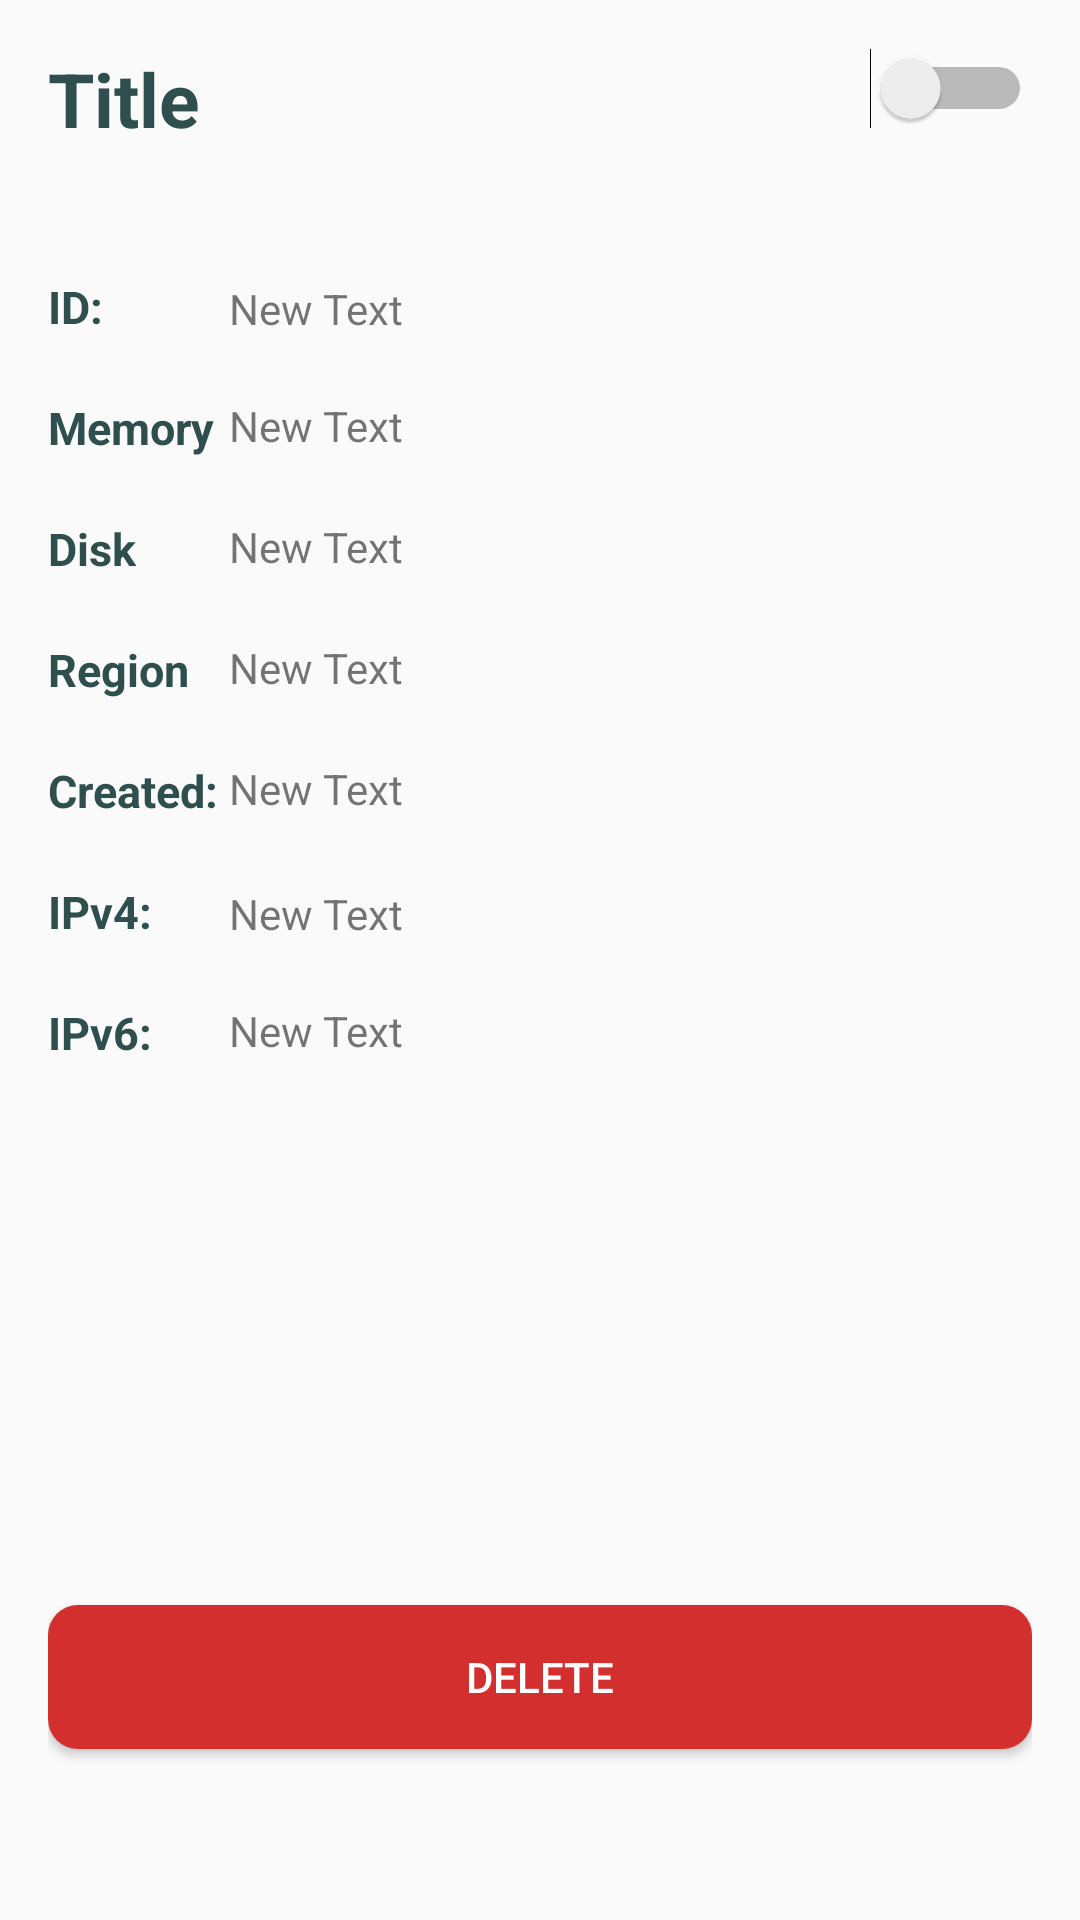

Reconstruct the res/layout file that produces this screen, plus the resources it refers to.
<!-- AndroidManifest.xml: activity theme AppTheme.NoActionBar -->
<!-- res/layout/fragment_detail.xml -->
<RelativeLayout xmlns:android="http://schemas.android.com/apk/res/android"
    xmlns:tools="http://schemas.android.com/tools"
    android:layout_width="match_parent"
    android:layout_height="wrap_content"
    android:paddingBottom="@dimen/activity_vertical_margin"
    android:paddingLeft="@dimen/activity_horizontal_margin"
    android:paddingRight="@dimen/activity_horizontal_margin"
    android:paddingTop="@dimen/activity_vertical_margin"
    tools:context="com.example.androidpractice.easycloud.DetailActivityFragment"
    tools:showIn="@layout/activity_detail">


    <TextView
        android:layout_width="wrap_content"
        android:layout_height="wrap_content"
        android:id="@+id/valueTitle"
        android:text="Title"
        android:textSize="25dp"
        android:textColor="@color/textviewColor"
        android:textStyle="bold"

        />


    <TextView
        android:layout_width="wrap_content"
        android:layout_height="wrap_content"
        android:text="Memory"
        android:id="@+id/textviewMemory"
        android:textSize="@dimen/text_size"
        android:textColor="@color/textviewColor"
        android:textStyle="bold"
        android:layout_below="@+id/textViewID"
        android:layout_alignParentStart="true"
        android:layout_marginTop="20dp"/>

    <TextView
        android:layout_width="wrap_content"
        android:layout_height="wrap_content"
        android:text="Disk"
        android:id="@+id/textviewDisk"
        android:textSize="@dimen/text_size"
        android:textColor="@color/textviewColor"
        android:textStyle="bold"
        android:layout_below="@+id/textviewMemory"
        android:layout_marginTop="20dp"/>

    <Button
        android:layout_width="200dp"
        android:layout_height="wrap_content"
        android:text="Delete"
        android:id="@+id/buttonDelete"
        android:textColor="#ffffff"
        android:background="@drawable/button_shape_delete"
        android:layout_marginBottom="41dp"
        android:layout_alignParentBottom="true"
        android:layout_alignParentEnd="true"
        android:layout_alignParentStart="true" />


    <Switch
        android:layout_width="wrap_content"
        android:layout_height="wrap_content"
        android:id="@+id/switch1"
        android:textColor="#212121"
        android:layout_alignParentTop="true"
        android:layout_alignParentEnd="true" />

    <TextView
        android:layout_width="wrap_content"
        android:layout_height="wrap_content"
        android:text="ID: "
        android:id="@+id/textViewID"
        android:layout_below="@+id/switch1"
        android:layout_alignParentStart="true"
        android:textSize="@dimen/text_size"
        android:textColor="@color/textviewColor"
        android:textStyle="bold"
        android:layout_marginTop="49dp" />

    <TextView
        android:layout_width="wrap_content"
        android:layout_height="wrap_content"
        android:text="Region"
        android:id="@+id/textViewRegion"
        android:textSize="@dimen/text_size"
        android:textColor="@color/textviewColor"
        android:textStyle="bold"
        android:layout_below="@+id/textviewDisk"
        android:layout_alignParentStart="true"
        android:layout_marginTop="20dp"/>

    <TextView
        android:layout_width="wrap_content"
        android:layout_height="wrap_content"
        android:text="New Text"
        android:id="@+id/valueID"
        android:layout_above="@+id/textviewMemory"
        android:layout_alignStart="@+id/valueMemory" />

    <TextView
        android:layout_width="wrap_content"
        android:layout_height="wrap_content"
        android:text="New Text"
        android:id="@+id/valueMemory"
        android:layout_alignTop="@+id/textviewMemory"
        android:layout_toEndOf="@+id/textViewCreated" />


    <TextView
        android:layout_width="wrap_content"
        android:layout_height="wrap_content"
        android:text="New Text"
        android:id="@+id/valueRegion"
        android:layout_alignTop="@+id/textViewRegion"
        android:layout_alignStart="@+id/valueMemory" />

    <TextView
        android:layout_width="wrap_content"
        android:layout_height="wrap_content"
        android:text="New Text"
        android:id="@+id/valueDisk"
        android:layout_alignTop="@+id/textviewDisk"
        android:layout_alignStart="@+id/valueMemory" />

    <TextView
        android:layout_width="wrap_content"
        android:layout_height="wrap_content"
        android:text="Created: "
        android:id="@+id/textViewCreated"
        android:layout_below="@+id/textViewRegion"
        android:layout_alignParentStart="true"
        android:textSize="@dimen/text_size"
        android:textColor="@color/textviewColor"
        android:textStyle="bold"
        android:layout_marginTop="20dp"
        />

    <TextView
        android:layout_width="wrap_content"
        android:layout_height="wrap_content"
        android:text="New Text"
        android:id="@+id/valueCreated"
        android:layout_alignTop="@+id/textViewCreated"
        android:layout_alignStart="@+id/valueRegion" />


    <TextView
        android:layout_width="wrap_content"
        android:layout_height="wrap_content"
        android:text="IPv4: "
        android:id="@+id/textViewIPv4"
        android:layout_below="@+id/textViewCreated"
        android:layout_alignParentStart="true"
        android:textSize="@dimen/text_size"
        android:textColor="@color/textviewColor"
        android:textStyle="bold"
        android:layout_marginTop="20dp"
        />

    <TextView
        android:layout_width="wrap_content"
        android:layout_height="wrap_content"
        android:text="New Text"
        android:id="@+id/valueIPv4"
        android:layout_above="@+id/textViewIPv6"
        android:layout_alignStart="@+id/valueCreated" />


    <TextView
        android:layout_width="wrap_content"
        android:layout_height="wrap_content"
        android:text="IPv6: "
        android:id="@+id/textViewIPv6"
        android:layout_below="@+id/textViewIPv4"
        android:layout_alignParentStart="true"
        android:textSize="@dimen/text_size"
        android:textColor="@color/textviewColor"
        android:textStyle="bold"
        android:layout_marginTop="20dp"
        />

    <TextView
        android:layout_width="wrap_content"
        android:layout_height="wrap_content"
        android:text="New Text"
        android:id="@+id/valueIPv6"
        android:layout_alignTop="@+id/textViewIPv6"
        android:layout_alignStart="@+id/valueIPv4" />


</RelativeLayout>
<!-- res/layout/activity_detail.xml (included above) -->
<?xml version="1.0" encoding="utf-8"?>
<android.support.design.widget.CoordinatorLayout xmlns:android="http://schemas.android.com/apk/res/android"
    xmlns:app="http://schemas.android.com/apk/res-auto"
    xmlns:tools="http://schemas.android.com/tools"
    android:layout_width="match_parent"
    android:layout_height="match_parent"
    android:fitsSystemWindows="true"
    tools:context="com.example.androidpractice.easycloud.DetailActivity">

    <android.support.design.widget.AppBarLayout
        android:layout_width="match_parent"
        android:layout_height="wrap_content"
        android:theme="@style/AppTheme.AppBarOverlay">

        <android.support.v7.widget.Toolbar
            android:id="@+id/toolbar"
            android:layout_width="match_parent"
            android:layout_height="?attr/actionBarSize"
            android:background="?attr/colorPrimary"
            app:popupTheme="@style/AppTheme.PopupOverlay" />

    </android.support.design.widget.AppBarLayout>

    <include layout="@layout/content_detail" />



</android.support.design.widget.CoordinatorLayout>
<!-- res/layout/content_detail.xml (included above) -->
<fragment xmlns:android="http://schemas.android.com/apk/res/android"
    xmlns:app="http://schemas.android.com/apk/res-auto"
    xmlns:tools="http://schemas.android.com/tools"
    android:id="@+id/fragment"
    android:name="com.example.androidpractice.easycloud.DetailActivityFragment"
    android:layout_width="match_parent"
    android:layout_height="match_parent"
    app:layout_behavior="@string/appbar_scrolling_view_behavior"
    tools:layout="@layout/fragment_detail" />
<!-- resources referenced by this layout -->
<resources>
  <color name="textviewColor">#2F4F4F</color>
  <dimen name="activity_horizontal_margin">16dp</dimen>
  <dimen name="activity_vertical_margin">16dp</dimen>
  <dimen name="fab_margin">16dp</dimen>
  <dimen name="text_size">15dp</dimen>
  <!-- drawable button_shape_delete (drawable) -->
  <?xml version="1.0" encoding="utf-8"?>
  <shape xmlns:android="http://schemas.android.com/apk/res/android"
      android:shape="rectangle" >
  
  
      <solid android:color="#D32F2F" />
  
      <corners
          android:bottomLeftRadius="10dp"
          android:bottomRightRadius="10dp"
          android:topLeftRadius="10dp"
          android:topRightRadius="10dp" />
  
  </shape>
  <style name="AppTheme.AppBarOverlay" parent="ThemeOverlay.AppCompat.Dark.ActionBar" />
  <style name="AppTheme.PopupOverlay" parent="ThemeOverlay.AppCompat.Light" />
  <style name="AppTheme.NoActionBar">
          <item name="windowActionBar">false</item>
          <item name="windowNoTitle">true</item>
      </style>
</resources>
